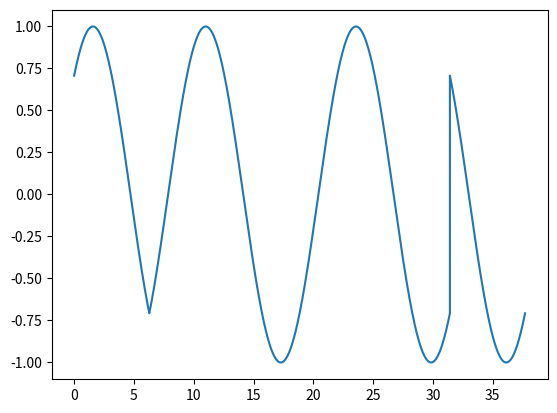

Python code for this plot:
import matplotlib.pyplot as plt
import numpy as np
from numpy.random.mtrand import rand


class Modulator:
    def __init__(self, fs=500, f=1):  # fs - sampling frequency, f - cosinusoide frequency
        self.fs = fs
        self.f = f

    def modulate_bpsk(self, signal):
        x = np.arange(self.fs, step=1 / self.fs)  # array of x axis points for which cosinus value will be calculated
        y = np.array([])                          # in each period
        for bit in signal:  # modulation of bits - cos(Ot) for 0 bit, cos(pi + Ot) for 1 bit
            print(bit)
            if bit == 0:
                y = np.append(y, np.cos(2 * np.pi * self.f * x / self.fs))
            else:
                y = np.append(y, np.cos(np.pi + 2 * np.pi * self.f * x / self.fs))
        x = np.linspace(0, signal.size * 2 * np.pi, y.size)  # create proper linear space for the plot
        return x, y

    def modulate_qpsk(self, signal):
        if signal.size % 2 != 0:  # make sure the signal can be paired
            signal = np.append(signal, 0)
        x = np.arange(self.fs, step=1 / self.fs)
        y = np.array([])
        paired = [(signal[i], signal[i + 1])
                  for i in range(len(signal)) if i % 2 == 0]  # pair the signal
        for pair in paired:  # modulate pairs - cos(1/4pi+Ot) for (1, 0), cos(3/4pi+Ot) for (0, 0),
            if pair == (1, 0):  # cos(5/4pi+Ot) for (0, 1), cos(7/4pi+Ot) for (1, 1)
                y = np.append(y, np.cos(1 / 4 * np.pi + np.pi * self.f * x / self.fs))
            elif pair == (0, 0):
                y = np.append(y, np.cos(3 / 4 * np.pi + np.pi * self.f * x / self.fs))
            elif pair == (0, 1):
                y = np.append(y, np.cos(5 / 4 * np.pi + np.pi * self.f * x / self.fs))
            elif pair == (1, 1):
                y = np.append(y, np.cos(7 / 4 * np.pi + np.pi * self.f * x / self.fs))
        x = np.linspace(0, signal.size * np.pi, y.size)
        return x, y


if __name__ == '__main__':  # for testing, runs when modulator.py is run
    a = np.array([round(rand(), 0) for i in range(0, 12)])
    mod = Modulator()
    x, y = mod.modulate_qpsk(a)
    plt.plot(x, y)
    plt.show()
